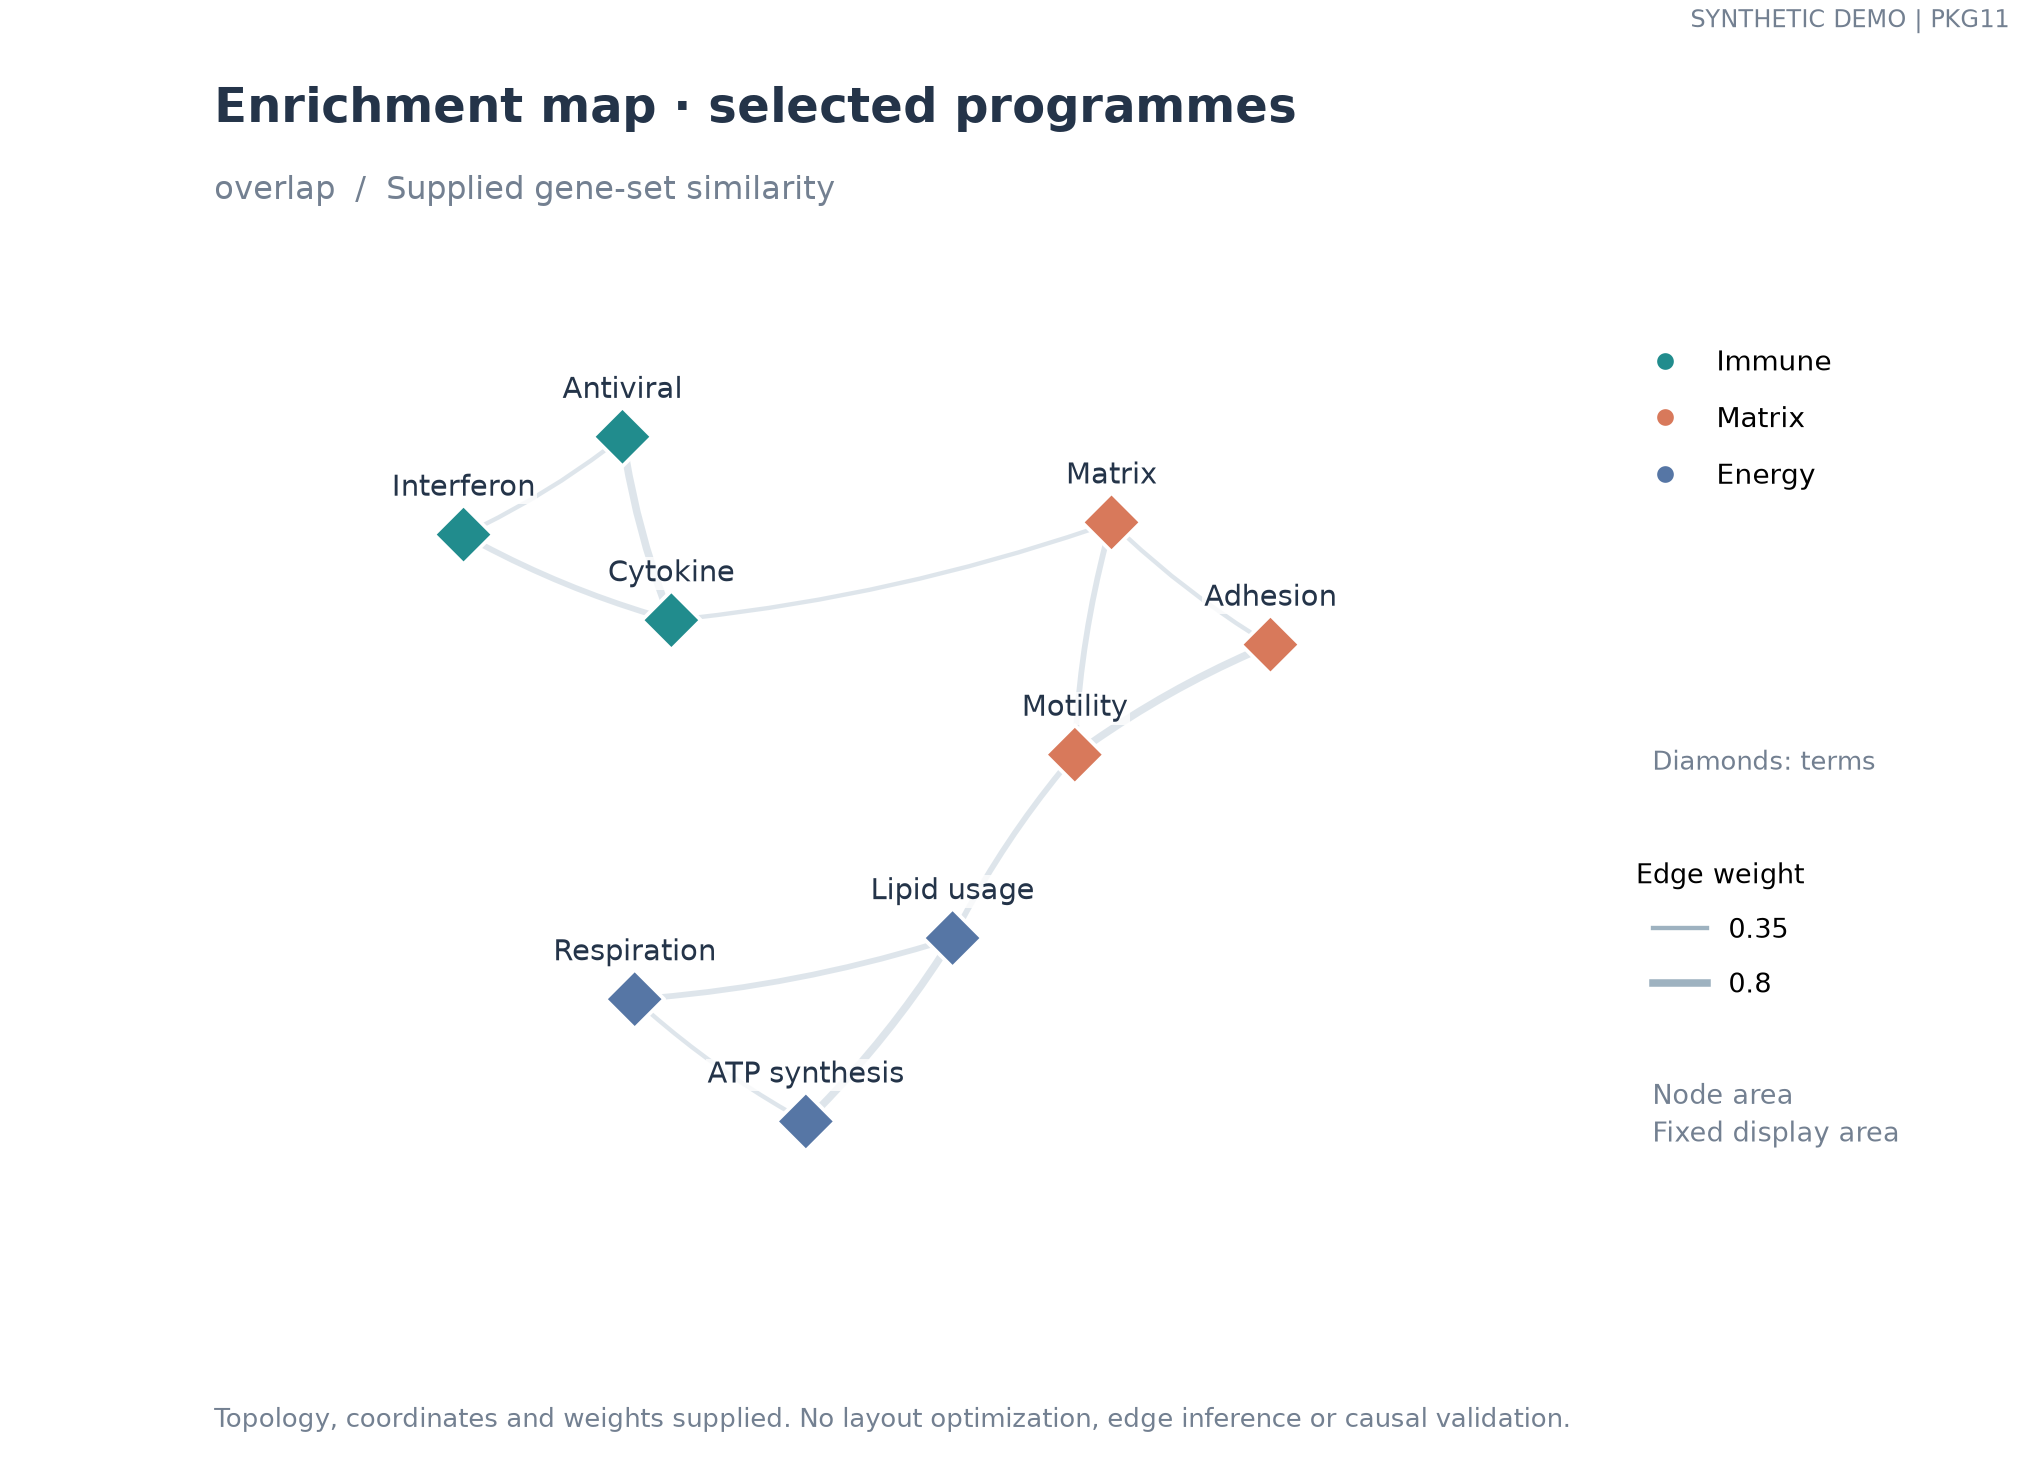

The table this chart was drawn from, first rows:
kind	node_id	label	entity_type	group	x	y	area	label_dx	label_dy	label_align	source	target	weight	sign
node	n0	Interferon	term	Immune	-1.5	0.8	100.0	0.0	0.19	center				
node	n1	Antiviral	term	Immune	-0.85	1.2	100.0	0.0	0.19	center				
node	n2	Cytokine	term	Immune	-0.65	0.45	100.0	0.0	0.19	center				
node	n3	Matrix	term	Matrix	1.15	0.85	100.0	0.0	0.19	center				
node	n4	Adhesion	term	Matrix	1.8	0.35	100.0	0.0	0.19	center				
node	n5	Motility	term	Matrix	1.0	-0.1	100.0	0.0	0.19	center				
node	n6	Respiration	term	Energy	-0.8	-1.1	100.0	0.0	0.19	center				
node	n7	ATP synthesis	term	Energy	-0.1	-1.6	100.0	0.0	0.19	center				
node	n8	Lipid usage	term	Energy	0.5	-0.85	100.0	0.0	0.19	center				
edge											n0	n1	0.35	1.0
edge											n0	n2	0.55	1.0
edge											n1	n2	0.8	1.0
edge											n3	n4	0.35	1.0
edge											n3	n5	0.55	1.0
edge											n4	n5	0.8	1.0
edge											n6	n7	0.35	1.0
edge											n6	n8	0.55	1.0
edge											n7	n8	0.8	1.0
edge											n2	n3	0.35	1.0
edge											n5	n8	0.55	1.0
